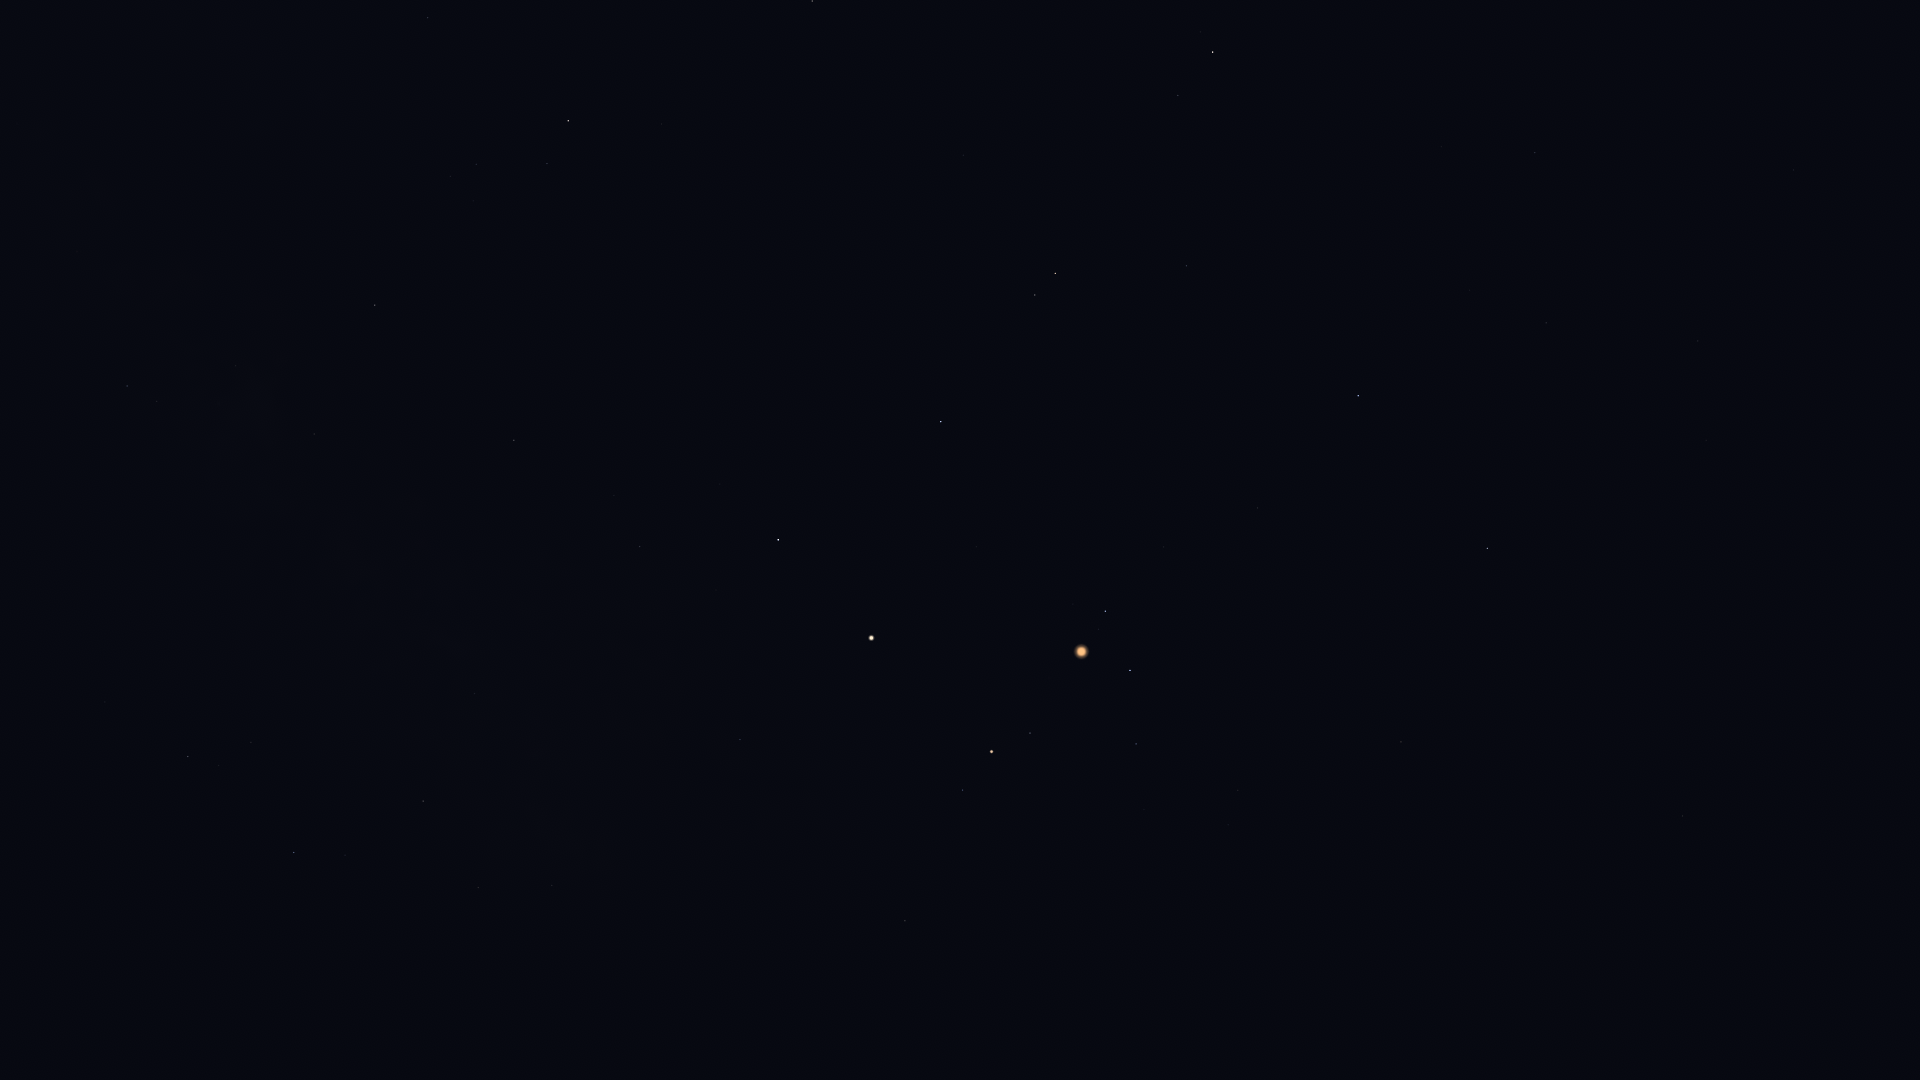

Values plotted in this chart, from the file beside it:
Star_ID, Name, X, Y
17847, Atlas, 871, 638
68520, HIP 68520, 1794, 170
68895, HIP 68895, 1683, 816
68933, Menkent, 1628, 1022
69415, HIP 69415, 1648, 822
69427, Kang, 1706, 440
69701, Syrma, 1698, 341
69974, Khambalia, 1664, 507
70306, HIP 70306, 1595, 824
70755, Elgafar, 1634, 250
72220, HIP 72220, 1535, 153
72339, Mönch, 1526, 202
72571, HIP 72571, 1461, 808
72622, Zubenelgenubi, 1488, 548
73714, Brachium, 1401, 742
74785, Zubeneschamali, 1358, 396
75141, HIP 75141, 1284, 1058
75177, HIP 75177, 1293, 967
76297, HIP 76297, 1226, 1065
76333, Zubenelhakrabi, 1258, 508
77070, Unukalhai, 1213, 52
77516, HIP 77516, 1187, 266
77634, HIP 77634, 1168, 903
77853, HIP 77853, 1164, 547
78104, Iklil, 1144, 809
78265, Fang, 1136, 744
78384, HIP 78384, 1124, 999
78401, Dschubba, 1130, 670
78820, Acrab, 1105, 611
78970, HIP 78970, 1094, 966
79374, Jabbah, 1073, 604
79431, Sharjah, 1069, 592
79593, Yed Prior, 1055, 273
79882, Yed Posterior, 1035, 295
80112, Alniyat, 1030, 733
80687, Timir, 988, 479
80763, Antares, 992, 752
80883, Marfik, 964, 155
81022, Rosalíadecastro, 953, 153
81266, Paikauhale, 963, 790
82396, Larawag, 905, 921
82514, Xamidimura, 903, 997
82545, Pipirima, 901, 996
83000, HIP 83000, 812, 1
84012, Sabik, 778, 540
84405, Guniibuu, 776, 770
84880, HIP 84880, 720, 484
85696, Lesath, 735, 999
85755, HIP 85755, 692, 723
85927, Shaula, 722, 997
86263, HIP 86263, 640, 547
86565, HIP 86565, 614, 495
86742, Cebalrai, 568, 121
87072, HIP 87072, 627, 816
87261, Fuyue, 652, 1005
88048, HIP 88048, 514, 440
88414, Pincoya, 557, 844
88635, Alnasl, 552, 885
88670, HIP 88670, 472, 414
89341, Polis, 475, 693
... 24 more rows
